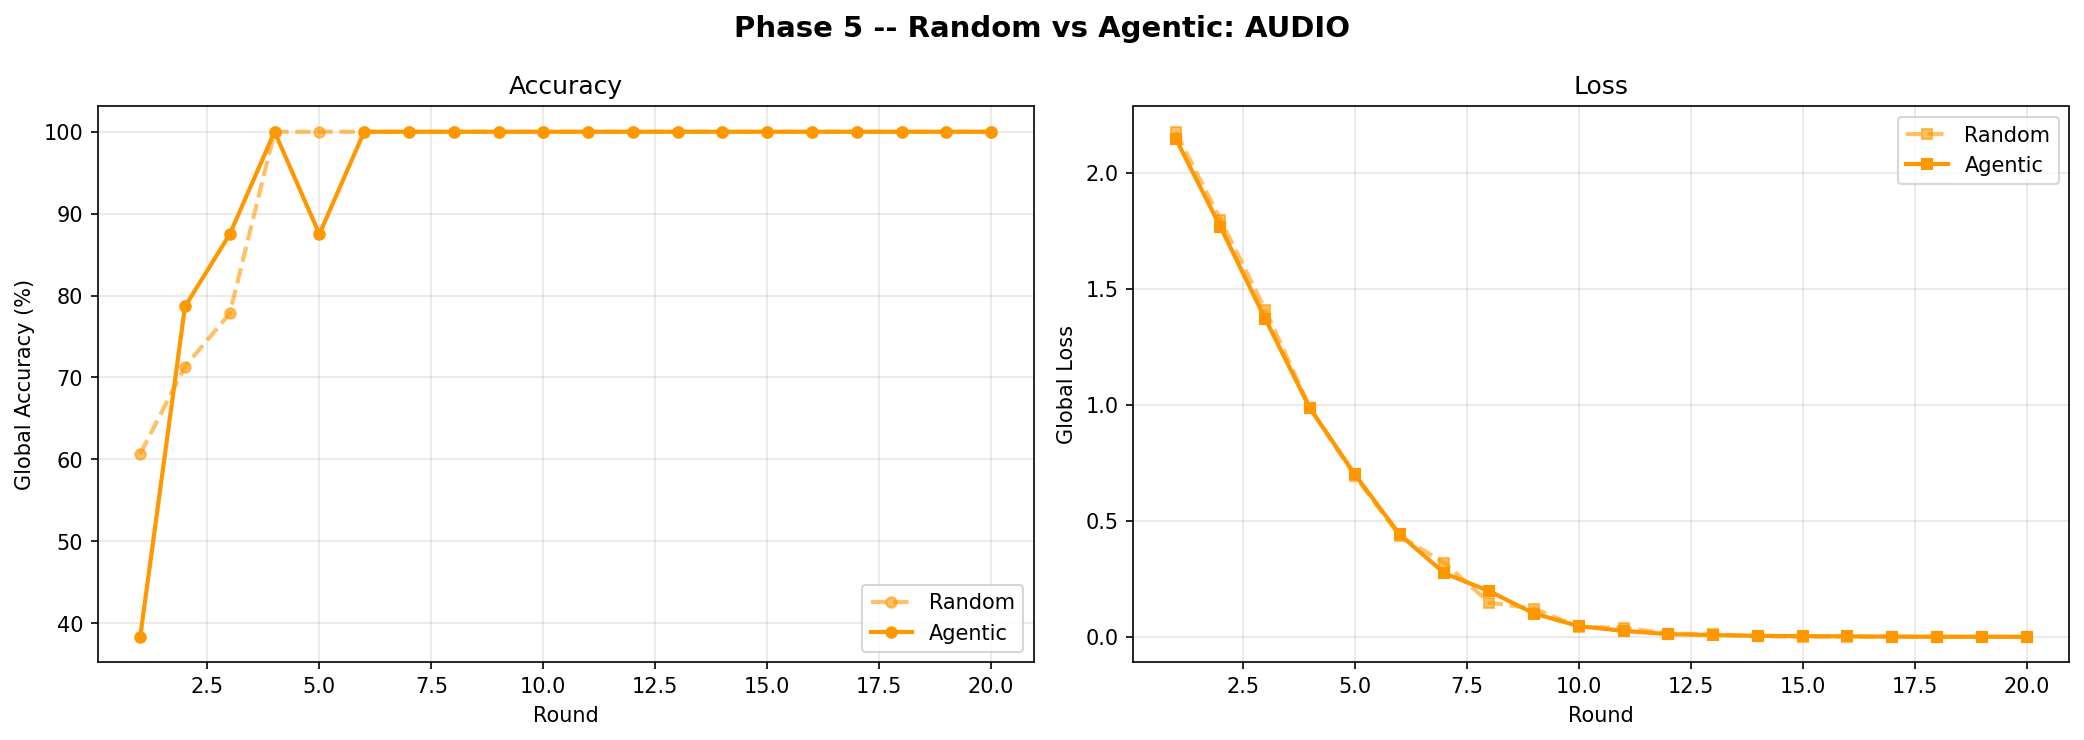

The table this chart was drawn from, first rows:
round, random_acc, random_loss, agentic_acc, agentic_loss
1, 0.6067, 2.178, 0.3833, 2.148
2, 0.7133, 1.799, 0.7867, 1.767
3, 0.7783, 1.41, 0.875, 1.371
4, 1, 0.9872, 1, 0.9846
5, 1, 0.6937, 0.875, 0.7005
6, 1, 0.4348, 1, 0.4417
7, 1, 0.3181, 1, 0.2742
8, 1, 0.1477, 1, 0.1973
9, 1, 0.1216, 1, 0.1005
10, 1, 0.04284, 1, 0.04646
11, 1, 0.03923, 1, 0.02547
12, 1, 0.01394, 1, 0.0118
13, 1, 0.01084, 1, 0.007436
14, 1, 0.002577, 1, 0.004402
15, 1, 0.000852, 1, 0.002882
16, 1, 0.001126, 1, 0.001842
17, 1, 0.000234, 1, 0.001048
18, 1, 0.000214, 1, 0.000179
19, 1, 0.000046, 1, 0.000204
20, 1, 0.000021, 1, 0.000044
